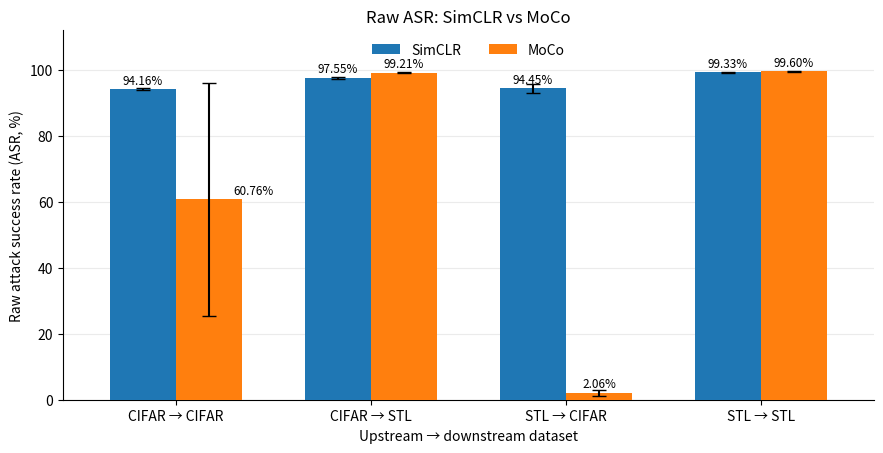

Here is the Python script that generated this plot: (Note: this script raises an exception after producing the figure.)
"""Generate thesis Figure 4.5: SimCLR versus MoCo raw-ASR comparison.
All values below come from the final leakage-corrected SimCLR JSON aggregates
and the final 4 October 2026 MoCo experiment log (seeds 42–46).

Usage:
    pip install numpy matplotlib
    python plot_framework_comparison_section4_6.py

Outputs PNG (300 DPI) and editable/scalable SVG in this script's folder.
No JSON input files or command-line arguments required.
"""
from pathlib import Path
import numpy as np
import matplotlib.pyplot as plt

TRANSFER_DIRECTIONS = ["CIFAR → CIFAR", "CIFAR → STL", "STL → CIFAR", "STL → STL"]
# Columns ordered by downstream classifier-training seed 42, 43, 44, 45, 46
SIMCLR_RAW_ASR = np.array([[93.87777777777778, 94.1, 94.16666666666667, 94.12222222222222, 94.54444444444444], [97.52777777777779, 97.375, 97.34722222222221, 97.34722222222221, 98.15277777777777], [95.71111111111111, 96.21111111111111, 93.28888888888889, 93.4, 93.64444444444445], [99.3888888888889, 99.31944444444444, 99.40277777777777, 99.41666666666666, 99.13888888888889]], dtype=float)
MOCO_RAW_ASR = np.array([[61.17, 70.34, 78.0, 1.02, 93.29], [99.11, 99.24, 99.21, 99.35, 99.14], [0.74, 3.32, 2.21, 2.02, 2.01], [99.71, 99.49, 99.6, 99.57, 99.65]], dtype=float)

def main():
    sim_mean = SIMCLR_RAW_ASR.mean(axis=1)
    sim_sd = SIMCLR_RAW_ASR.std(axis=1, ddof=1)
    moco_mean = MOCO_RAW_ASR.mean(axis=1)
    moco_sd = MOCO_RAW_ASR.std(axis=1, ddof=1)

    x = np.arange(len(TRANSFER_DIRECTIONS))
    width = 0.34
    fig, ax = plt.subplots(figsize=(9, 4.7))
    colors = plt.rcParams["axes.prop_cycle"].by_key()["color"]

    ax.bar(x - width / 2, sim_mean, width, yerr=sim_sd,
           capsize=5, color=colors[0], label="SimCLR", zorder=3)
    ax.bar(x + width / 2, moco_mean, width, yerr=moco_sd,
           capsize=5, color=colors[1], label="MoCo", zorder=3)

    for x0, val in zip(x - width/2, sim_mean):
        ax.annotate(f"{val:.2f}%", (x0, val), xytext=(0, 4),
                    textcoords="offset points", ha="center", fontsize=8.5)
    for i, (x0, val) in enumerate(zip(x + width/2, moco_mean)):
        # Shift the highly variable CIFAR→CIFAR label away from its tall error bar.
        offset = (17, 4) if i == 0 else (0, 4)
        ax.annotate(f"{val:.2f}%", (x0, val), xytext=offset,
                    textcoords="offset points", ha="left" if i == 0 else "center",
                    fontsize=8.5)

    ax.set_xticks(x, TRANSFER_DIRECTIONS)
    ax.set_ylabel("Raw attack success rate (ASR, %)")
    ax.set_xlabel("Upstream → downstream dataset")
    ax.set_title("Raw ASR: SimCLR vs MoCo")
    ax.set_ylim(0, 112)
    ax.set_yticks(np.arange(0, 101, 20))
    ax.set_xlim(-0.58, len(x)-0.42)
    ax.grid(axis="y", alpha=0.25, zorder=0)
    ax.set_axisbelow(True)
    ax.spines["top"].set_visible(False)
    ax.spines["right"].set_visible(False)
    ax.legend(loc="upper center", ncol=2, frameon=False, fontsize=10)
    fig.tight_layout(pad=1.3)

    folder = Path(__file__).resolve().parent
    for ext in ("png", "svg"):
        p = folder / f"framework_comparison_section4_6.{ext}"
        fig.savefig(p, dpi=300, bbox_inches="tight")
        print(f"Saved: {p}")
    plt.close(fig)
    for label, a, s, b, t in zip(TRANSFER_DIRECTIONS, sim_mean, sim_sd,
                                 moco_mean, moco_sd):
        print(f"{label}: SimCLR {a:.2f} ± {s:.2f}%; MoCo {b:.2f} ± {t:.2f}%")

if __name__ == "__main__":
    main()
